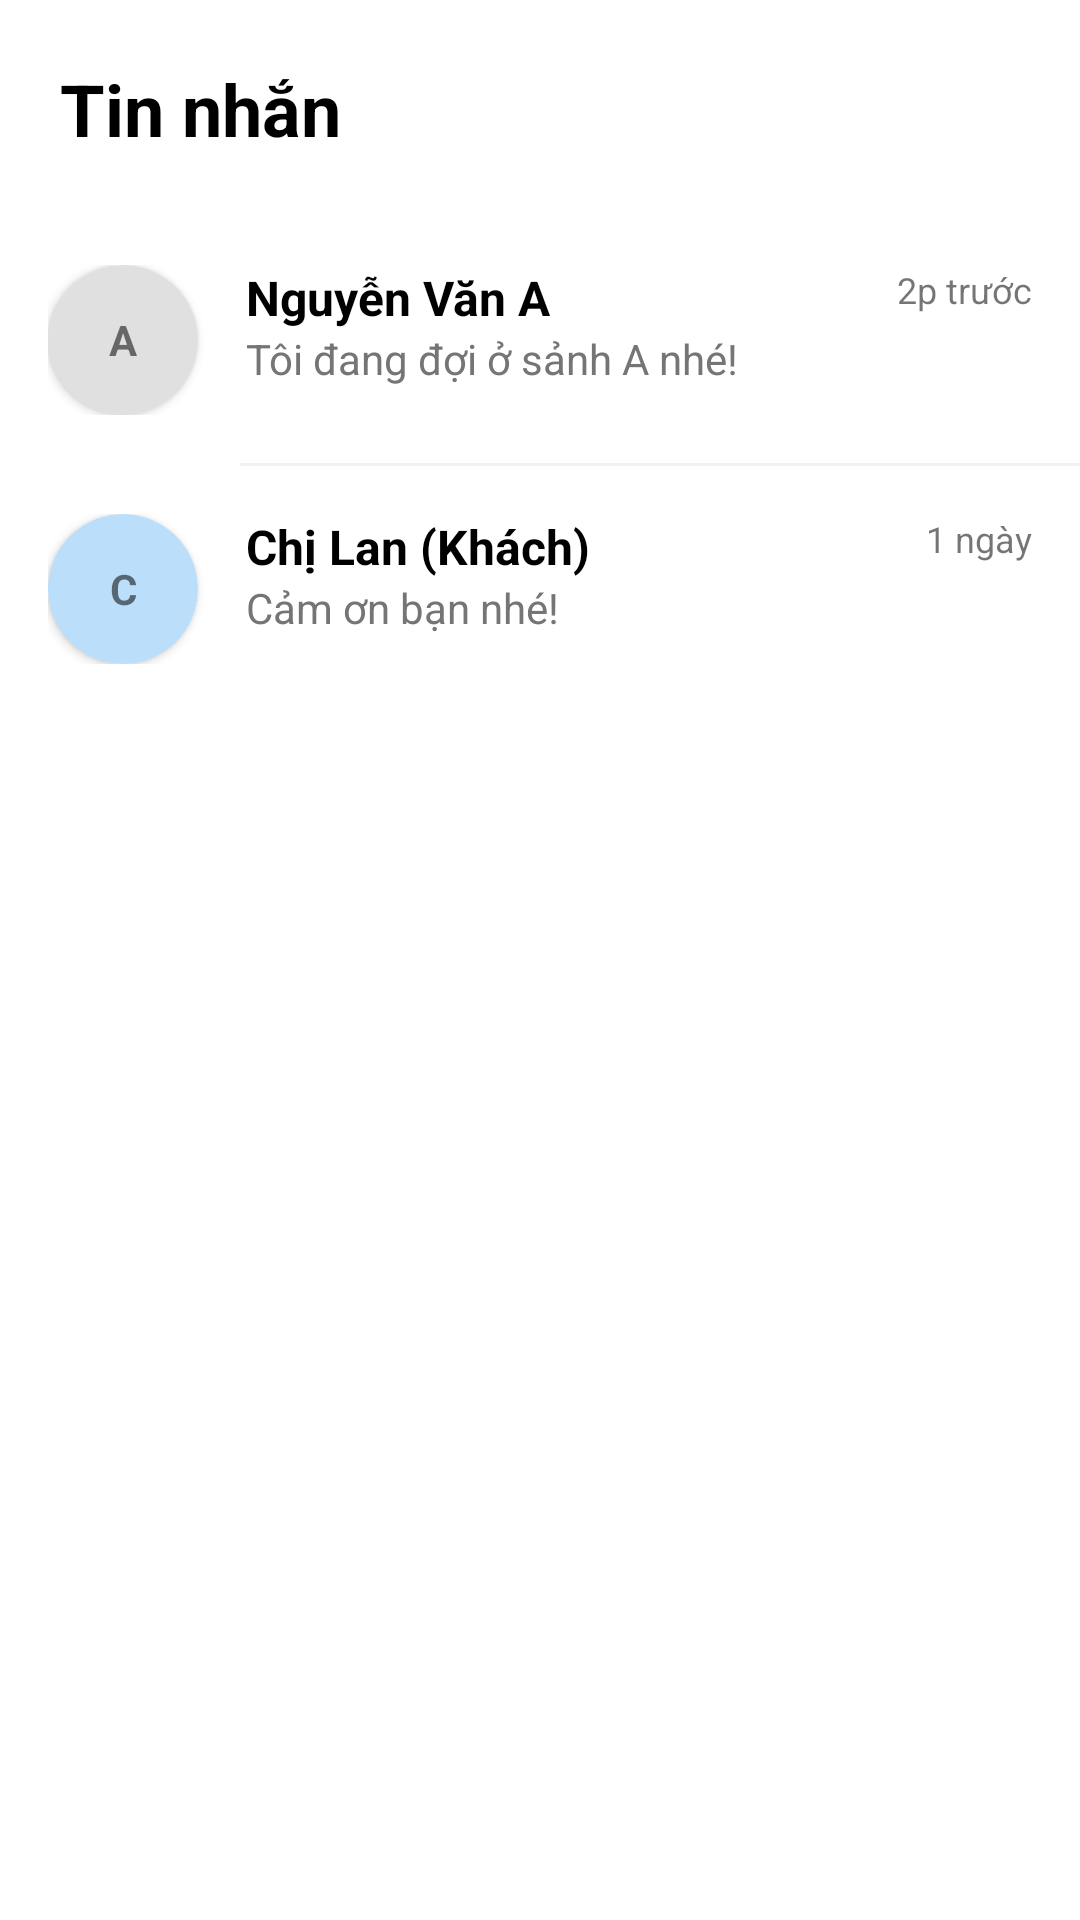

Here is an Android app screen rendered from its layout file. Give the layout XML and the strings, colors and styles it references.
<!-- AndroidManifest.xml: application theme Theme.App_Giaohang -->
<!-- res/layout/fragment_chat.xml -->
<?xml version="1.0" encoding="utf-8"?>
<LinearLayout xmlns:android="http://schemas.android.com/apk/res/android"
    xmlns:app="http://schemas.android.com/apk/res-auto"
    android:layout_width="match_parent"
    android:layout_height="match_parent"
    android:orientation="vertical"
    android:background="#FFFFFF">

    <TextView
        android:layout_width="match_parent"
        android:layout_height="wrap_content"
        android:text="Tin nhắn"
        android:textSize="24sp"
        android:textStyle="bold"
        android:padding="20dp"
        android:textColor="#000000"/>

    <ScrollView
        android:layout_width="match_parent"
        android:layout_height="match_parent">

        <LinearLayout
            android:layout_width="match_parent"
            android:layout_height="wrap_content"
            android:orientation="vertical">

            <LinearLayout
                android:layout_width="match_parent"
                android:layout_height="wrap_content"
                android:padding="16dp"
                android:orientation="horizontal"
                android:background="?android:attr/selectableItemBackground">

                <androidx.cardview.widget.CardView
                    android:layout_width="50dp"
                    android:layout_height="50dp"
                    app:cardCornerRadius="25dp"
                    app:cardBackgroundColor="#E0E0E0">
                    <TextView
                        android:layout_width="match_parent"
                        android:layout_height="match_parent"
                        android:text="A"
                        android:gravity="center"
                        android:textStyle="bold"/>
                </androidx.cardview.widget.CardView>

                <LinearLayout
                    android:layout_width="0dp"
                    android:layout_height="wrap_content"
                    android:layout_weight="1"
                    android:orientation="vertical"
                    android:layout_marginStart="16dp">

                    <TextView
                        android:layout_width="wrap_content"
                        android:layout_height="wrap_content"
                        android:text="Nguyễn Văn A"
                        android:textStyle="bold"
                        android:textColor="#000"
                        android:textSize="16sp"/>

                    <TextView
                        android:layout_width="wrap_content"
                        android:layout_height="wrap_content"
                        android:text="Tôi đang đợi ở sảnh A nhé!"
                        android:textColor="#757575"
                        android:maxLines="1"
                        android:ellipsize="end"/>
                </LinearLayout>

                <TextView
                    android:layout_width="wrap_content"
                    android:layout_height="wrap_content"
                    android:text="2p trước"
                    android:textSize="12sp"/>
            </LinearLayout>

            <View
                android:layout_width="match_parent"
                android:layout_height="1dp"
                android:background="#F0F0F0"
                android:layout_marginStart="80dp"/>

            <LinearLayout
                android:layout_width="match_parent"
                android:layout_height="wrap_content"
                android:padding="16dp"
                android:orientation="horizontal"
                android:background="?android:attr/selectableItemBackground">

                <androidx.cardview.widget.CardView
                    android:layout_width="50dp"
                    android:layout_height="50dp"
                    app:cardCornerRadius="25dp"
                    app:cardBackgroundColor="#BBDEFB">
                    <TextView
                        android:layout_width="match_parent"
                        android:layout_height="match_parent"
                        android:text="C"
                        android:gravity="center"
                        android:textStyle="bold"/>
                </androidx.cardview.widget.CardView>

                <LinearLayout
                    android:layout_width="0dp"
                    android:layout_height="wrap_content"
                    android:layout_weight="1"
                    android:orientation="vertical"
                    android:layout_marginStart="16dp">

                    <TextView
                        android:layout_width="wrap_content"
                        android:layout_height="wrap_content"
                        android:text="Chị Lan (Khách)"
                        android:textStyle="bold"
                        android:textColor="#000"
                        android:textSize="16sp"/>

                    <TextView
                        android:layout_width="wrap_content"
                        android:layout_height="wrap_content"
                        android:text="Cảm ơn bạn nhé!"
                        android:textColor="#757575"/>
                </LinearLayout>

                <TextView
                    android:layout_width="wrap_content"
                    android:layout_height="wrap_content"
                    android:text="1 ngày"
                    android:textSize="12sp"/>
            </LinearLayout>

        </LinearLayout>
    </ScrollView>
</LinearLayout>
<!-- resources referenced by this layout -->
<resources>
  <style name="Theme.App_Giaohang" parent="Theme.MaterialComponents.DayNight.NoActionBar">
      </style>
</resources>
